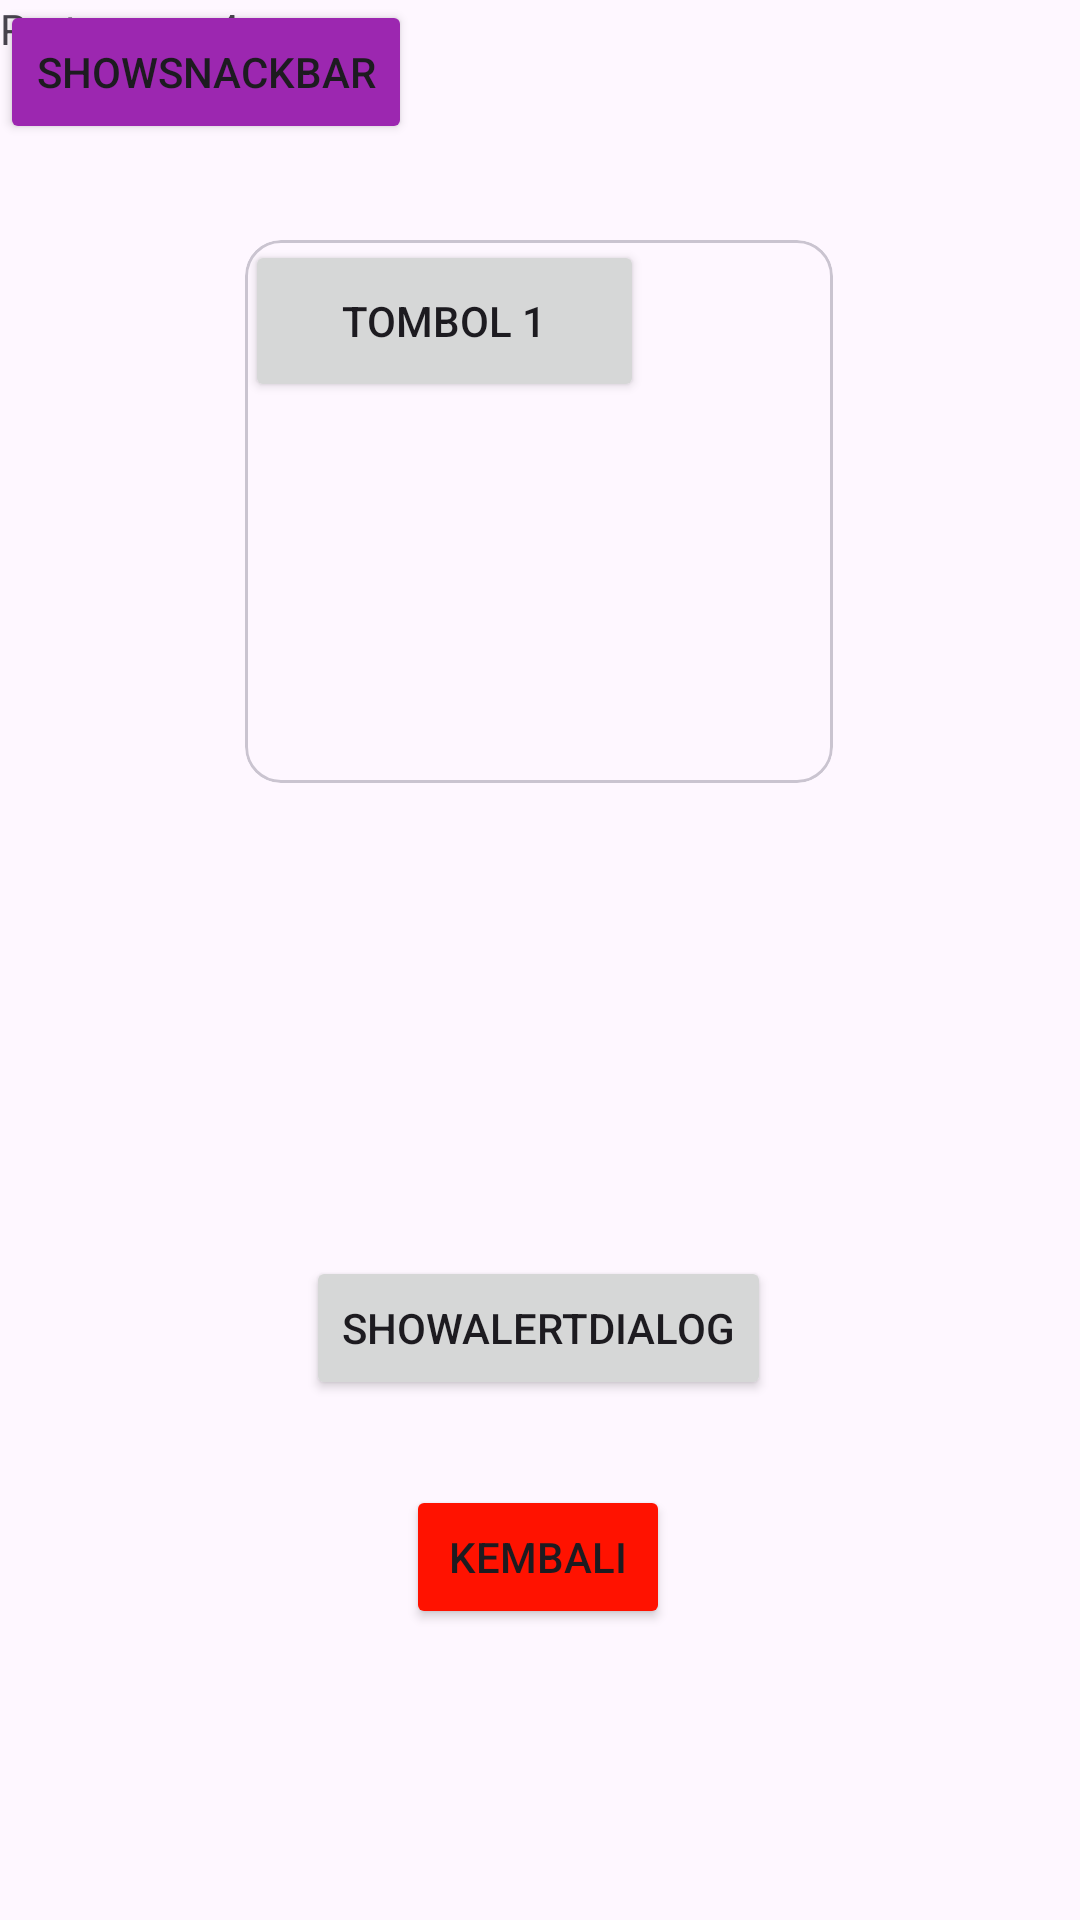

Write the Android layout XML for this screen, with the resource values it uses.
<!-- AndroidManifest.xml: application theme Theme.Laukhil_mobile1 -->
<!-- res/layout/activity_fourth.xml -->
<?xml version="1.0" encoding="utf-8"?>
<androidx.constraintlayout.widget.ConstraintLayout xmlns:android="http://schemas.android.com/apk/res/android"
    xmlns:app="http://schemas.android.com/apk/res-auto"
    xmlns:tools="http://schemas.android.com/tools"
    android:id="@+id/main"
    android:layout_width="match_parent"
    android:layout_height="match_parent"
    tools:context=".pertemuan4.FourthActivity">

    <com.google.android.material.card.MaterialCardView
        android:id="@+id/materialCardView"
        android:layout_width="196dp"
        android:layout_height="181dp"
        app:layout_constraintBottom_toBottomOf="parent"
        app:layout_constraintEnd_toEndOf="parent"
        app:layout_constraintHorizontal_bias="0.497"
        app:layout_constraintStart_toStartOf="parent"
        app:layout_constraintTop_toTopOf="parent"
        app:layout_constraintVertical_bias="0.174">

        <Button
            android:id="@+id/btn1"
            android:layout_width="133dp"
            android:layout_height="54dp"
            android:text="Tombol 1" />

    </com.google.android.material.card.MaterialCardView>

    <Button
        android:id="@+id/btnkembali"
        android:layout_width="wrap_content"
        android:layout_height="wrap_content"
        android:backgroundTint="#FF1200"
        android:text="kembali"
        app:layout_constraintBottom_toBottomOf="parent"
        app:layout_constraintEnd_toEndOf="parent"
        app:layout_constraintHorizontal_bias="0.498"
        app:layout_constraintStart_toStartOf="parent"
        app:layout_constraintTop_toTopOf="parent"
        app:layout_constraintVertical_bias="0.836" />

    <Button
        android:id="@+id/btnShowAlertDialog"
        android:layout_width="wrap_content"
        android:layout_height="wrap_content"
        android:text="ShowAlertDialog"
        app:layout_constraintBottom_toBottomOf="parent"
        app:layout_constraintEnd_toEndOf="parent"
        app:layout_constraintHorizontal_bias="0.498"
        app:layout_constraintStart_toStartOf="parent"
        app:layout_constraintTop_toTopOf="parent"
        app:layout_constraintVertical_bias="0.707" />

    <TextView
        android:id="@+id/textView"
        android:layout_width="91dp"
        android:layout_height="25dp"
        android:text="Pertemuan 4"
        tools:layout_editor_absoluteX="160dp"
        tools:layout_editor_absoluteY="50dp" />

    <Button
        android:id="@+id/btnShowSnackbar"
        android:layout_width="wrap_content"
        android:layout_height="wrap_content"
        android:backgroundTint="#9C27B0"
        android:text="ShowSnackbar"
        tools:layout_editor_absoluteX="137dp"
        tools:layout_editor_absoluteY="339dp" />

</androidx.constraintlayout.widget.ConstraintLayout>
<!-- resources referenced by this layout -->
<resources>
  <style name="Theme.Laukhil_mobile1" parent="Base.Theme.Laukhil_mobile1" />
  <style name="Base.Theme.Laukhil_mobile1" parent="Theme.Material3.DayNight.NoActionBar">
          
          
      </style>
</resources>
